Dataset: 600x600data (GitHub, AndyWang1996/DeepLearningProjectGroup4). Classes: normal, pneumonia.

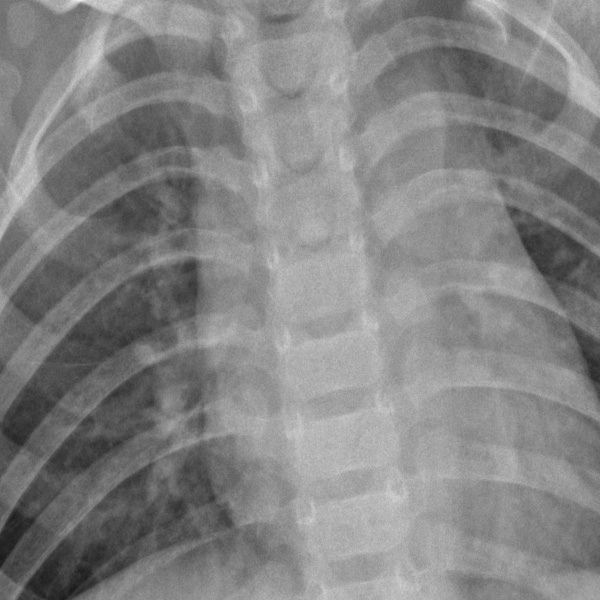
Label: normal

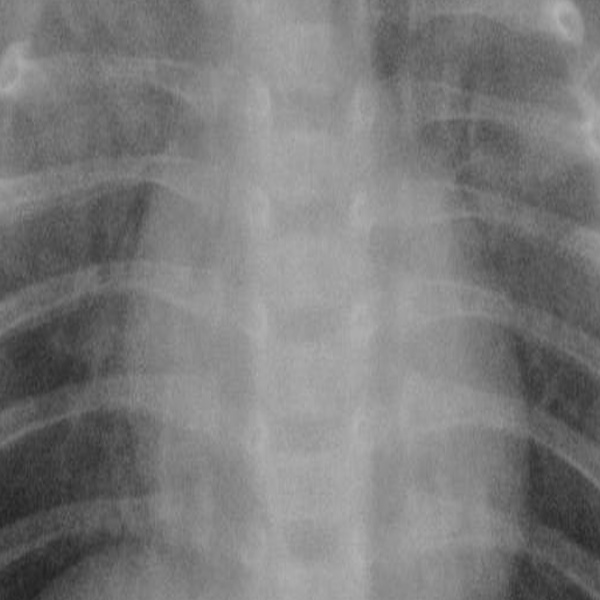
Label: pneumonia

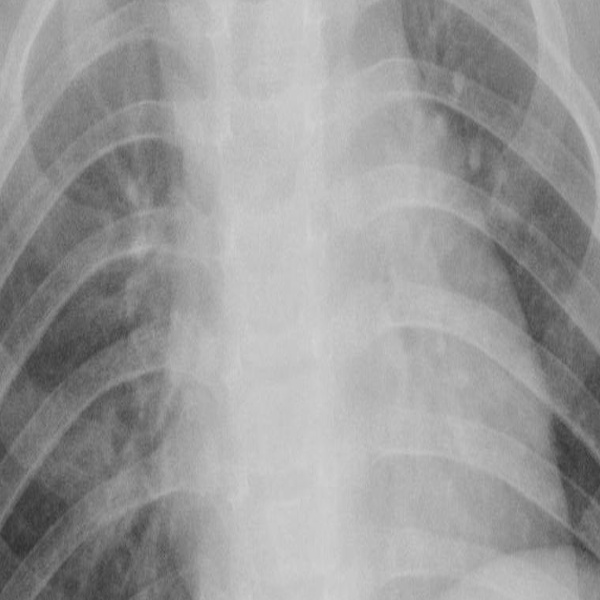
Label: pneumonia

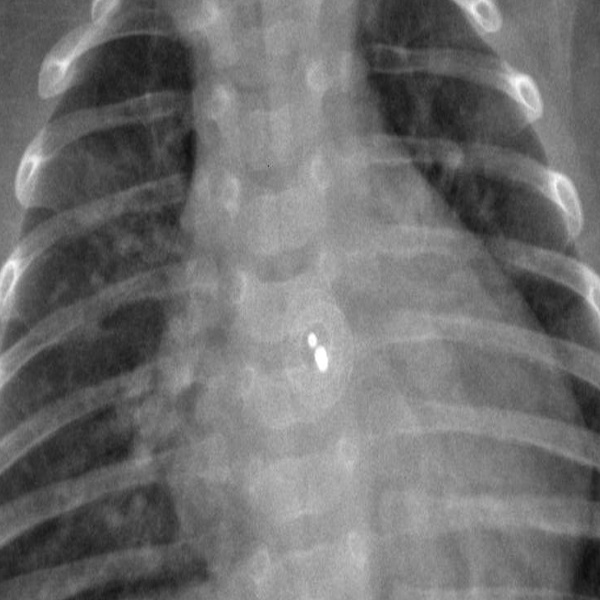
Label: pneumonia

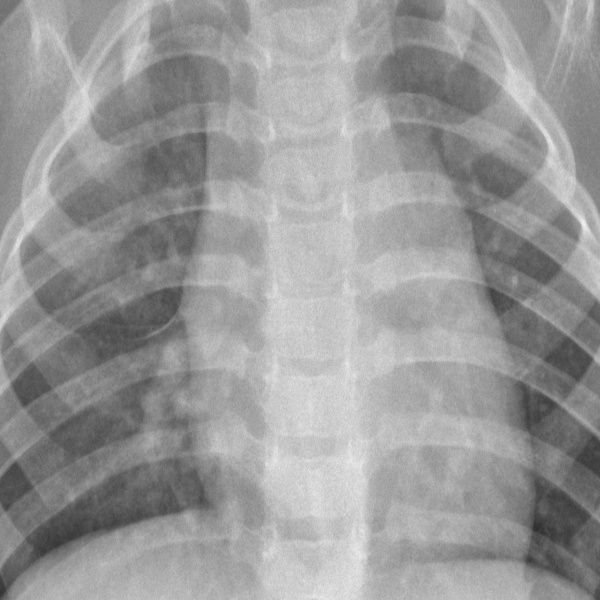
Label: normal

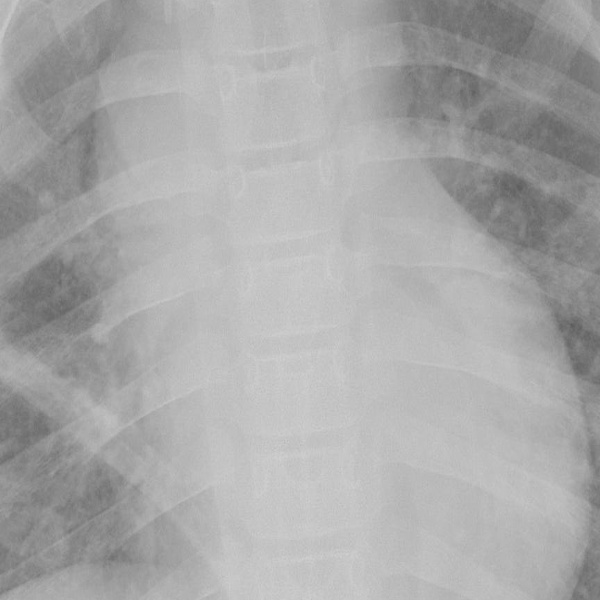
Label: pneumonia
